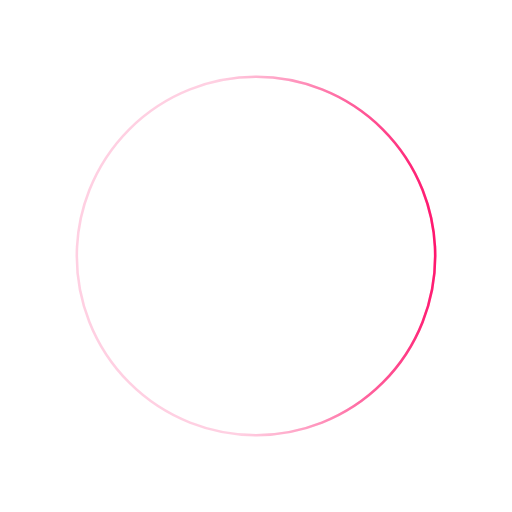
t = 0.00 s
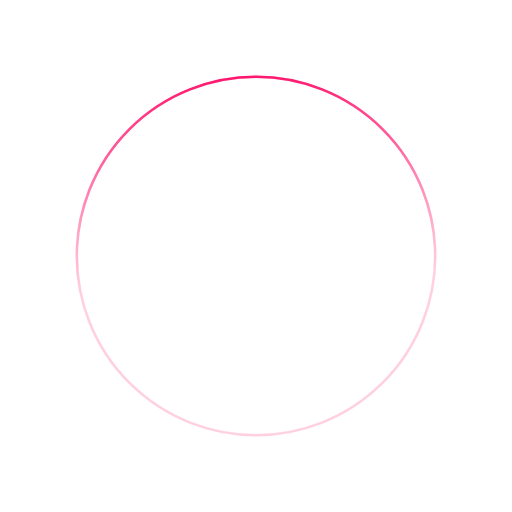
t = 0.50 s
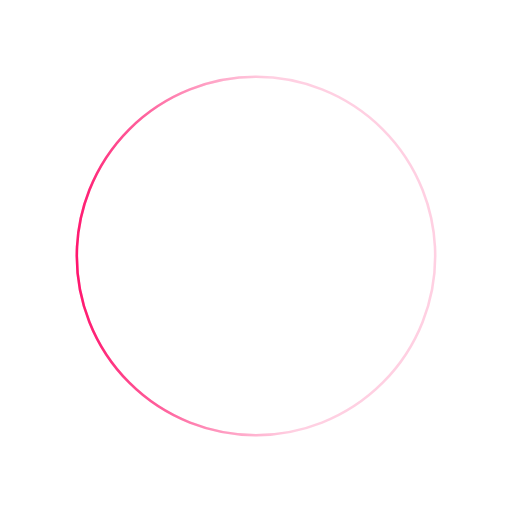
t = 1.00 s
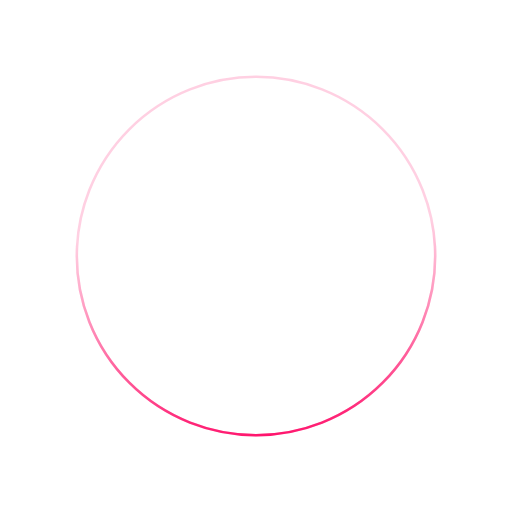
t = 1.50 s

The animated SVG that drew these frames (rendered in a browser with its animation timeline set to each time). Animation: 1 SMIL element (animateTransform=1); one cycle of 2.00 s, repeats indefinitely.

﻿<svg xmlns='http://www.w3.org/2000/svg' viewBox='0 0 200 200'><radialGradient id='a12' cx='.66' fx='.66' cy='.3125' fy='.3125' gradientTransform='scale(1.5)'><stop offset='0' stop-color='#FF156D'></stop><stop offset='.3' stop-color='#FF156D' stop-opacity='.9'></stop><stop offset='.6' stop-color='#FF156D' stop-opacity='.6'></stop><stop offset='.8' stop-color='#FF156D' stop-opacity='.3'></stop><stop offset='1' stop-color='#FF156D' stop-opacity='0'></stop></radialGradient><circle transform-origin='center' fill='none' stroke='url(#a12)' strokeWidth='15' strokeLinecap='round' strokeDasharray='200 1000' strokedashoffse='0' cx='100' cy='100' r='70'><animateTransform type='rotate' attributeName='transform' calcMode='spline' dur='2' values='360;0' keyTimes='0;1' keySplines='0 0 1 1' repeatCount='indefinite'></animateTransform></circle><circle transform-origin='center' fill='none' opacity='.2' stroke='#FF156D' strokeWidth='15' strokeLinecap='round' cx='100' cy='100' r='70'></circle></svg>